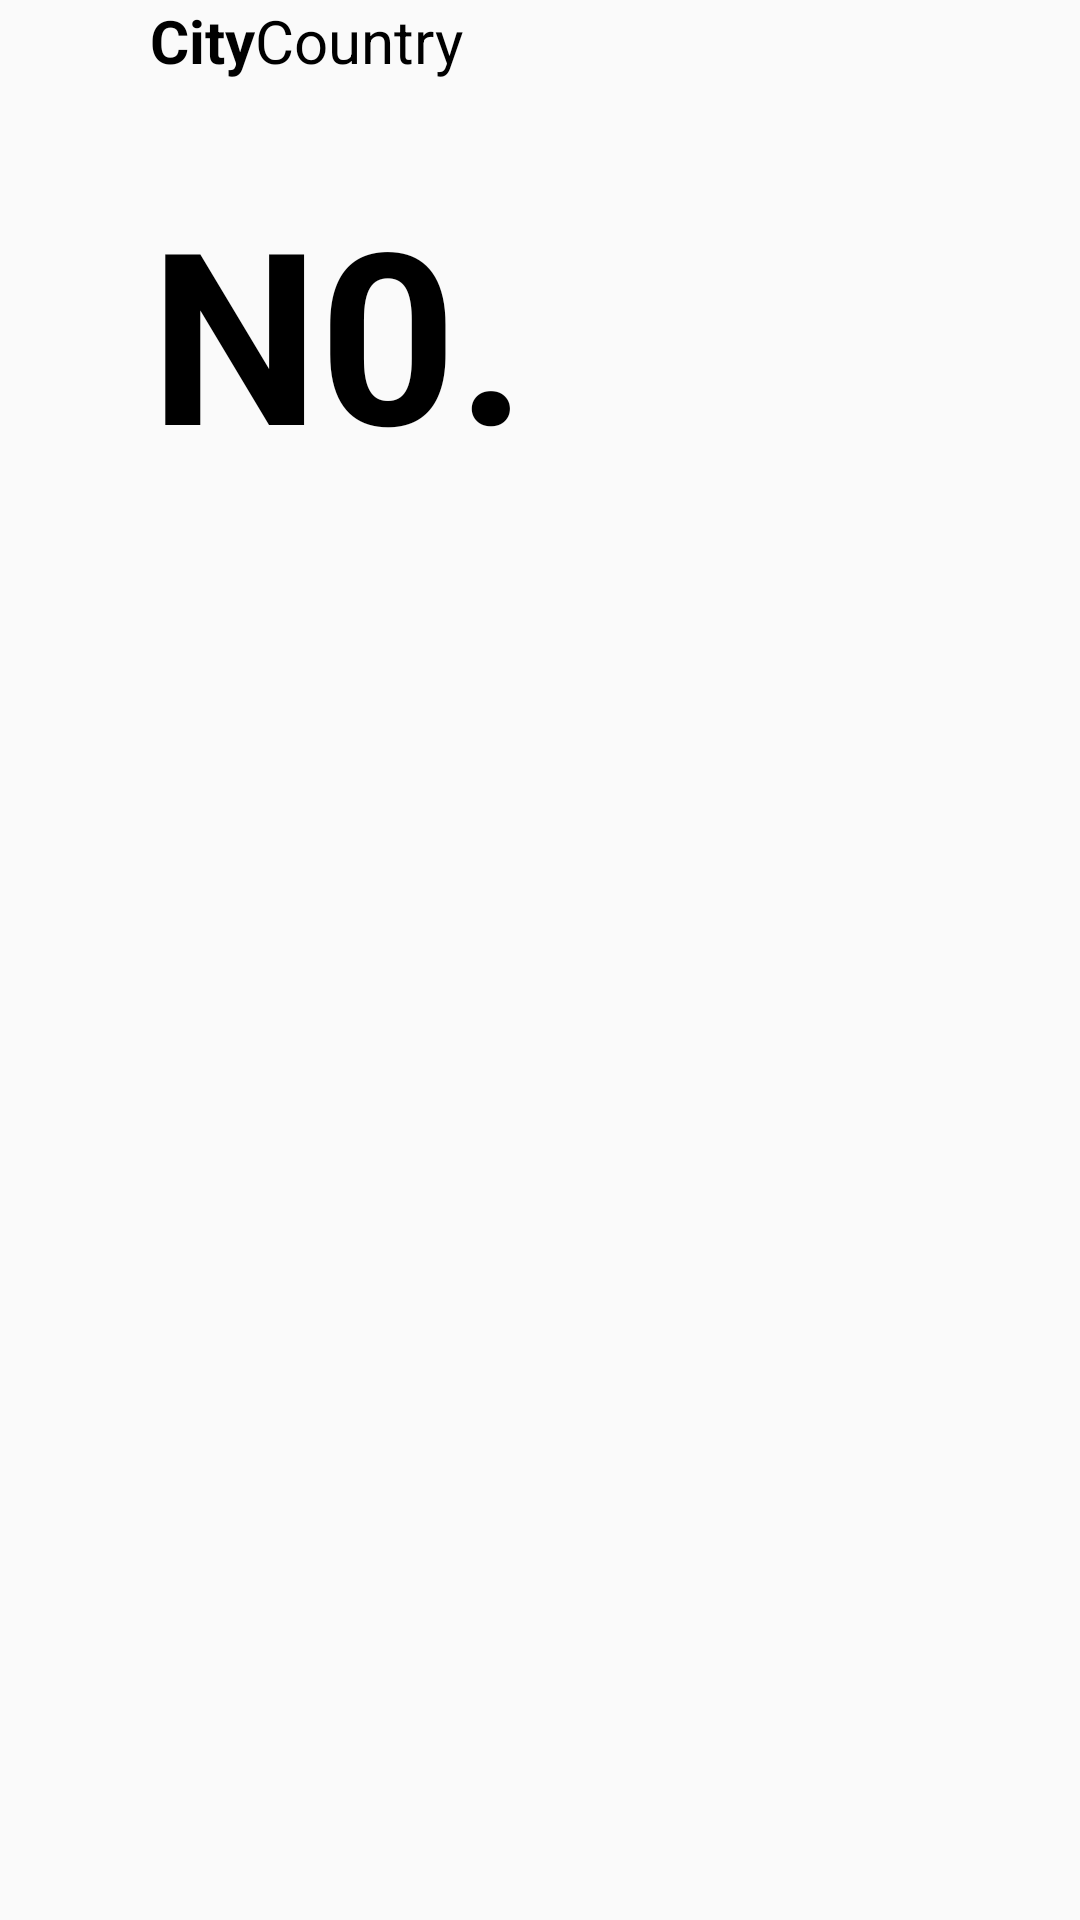

Layout XML and referenced resources for this Android screen:
<!-- AndroidManifest.xml: application theme SplashTheme -->
<!-- res/layout/list_weather.xml -->
<?xml version="1.0" encoding="utf-8"?>
<android.support.constraint.ConstraintLayout
        xmlns:android="http://schemas.android.com/apk/res/android"
        xmlns:app="http://schemas.android.com/apk/res-auto"
        android:layout_width="match_parent"
        android:layout_height="match_parent">


    <TextView
            android:text="@string/city"
            android:layout_width="wrap_content"
            android:layout_height="wrap_content"
            android:id="@+id/city"
            app:layout_constraintStart_toStartOf="parent"
            app:layout_constraintTop_toTopOf="parent"
            android:textStyle="bold"
            android:textColor="@color/black"
            android:textSize="20sp"
            android:layout_marginStart="50dp"/>
    <TextView
            android:text="@string/country"
            android:layout_width="wrap_content"
            android:layout_height="wrap_content"
            android:id="@+id/country"
            app:layout_constraintStart_toEndOf="@id/city"
            app:layout_constraintTop_toTopOf="parent"
            android:textSize="20sp"
            android:textColor="@color/black"/>
    <TextView
            android:text="@string/n0"
            android:layout_width="wrap_content"
            android:layout_height="wrap_content"
            android:id="@+id/degree"
            app:layout_constraintStart_toStartOf="parent"
            app:layout_constraintTop_toBottomOf="@id/city"
            android:layout_marginStart="50dp"
            android:textStyle="bold"
            android:textColor="@color/black"
            android:textSize="80sp"
            android:layout_marginTop="30sp"/>

</android.support.constraint.ConstraintLayout>
<!-- resources referenced by this layout -->
<resources>
  <color name="black">#000000</color>
  <string name="city">City</string>
  <string name="country">Country</string>
  <string name="n0">N0.</string>
  <style name="SplashTheme" parent="Theme.AppCompat.Light.NoActionBar" />
</resources>
